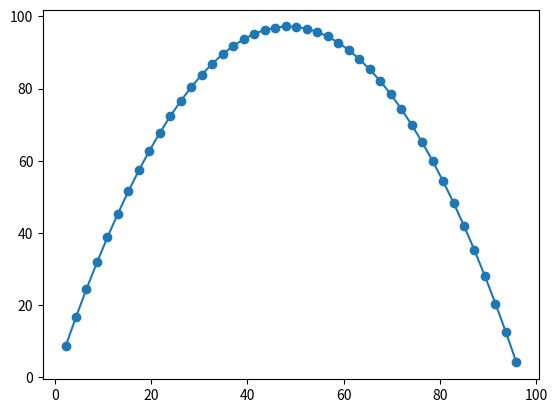

The script that saved this image:
import pandas as pd
import matplotlib.pyplot as plt
import math
import numpy as np

# GLOBALS
g = 9.80665
time_frame_seconds = 180
frames = 900
time_vector = np.linspace(0, time_frame_seconds, frames)
v0_max = 45
alfa_init = 76

def y_t(v0, alfa, t):
    return v0 * math.sin(math.radians(alfa)) * t - (g * (t**2) / 2)

def x_t(v0, alfa, t):
    return v0 * math.cos(math.radians(alfa)) * t

x_pos, y_pos = [], []
for t in time_vector:
    if (y_t(v0_max, alfa_init, t) > 0):
        x_pos.append(x_t(v0_max, alfa_init, t))
        y_pos.append(y_t(v0_max, alfa_init, t))

plt.figure('Launch')
plt.plot(x_pos, y_pos)
plt.scatter(x_pos, y_pos)
